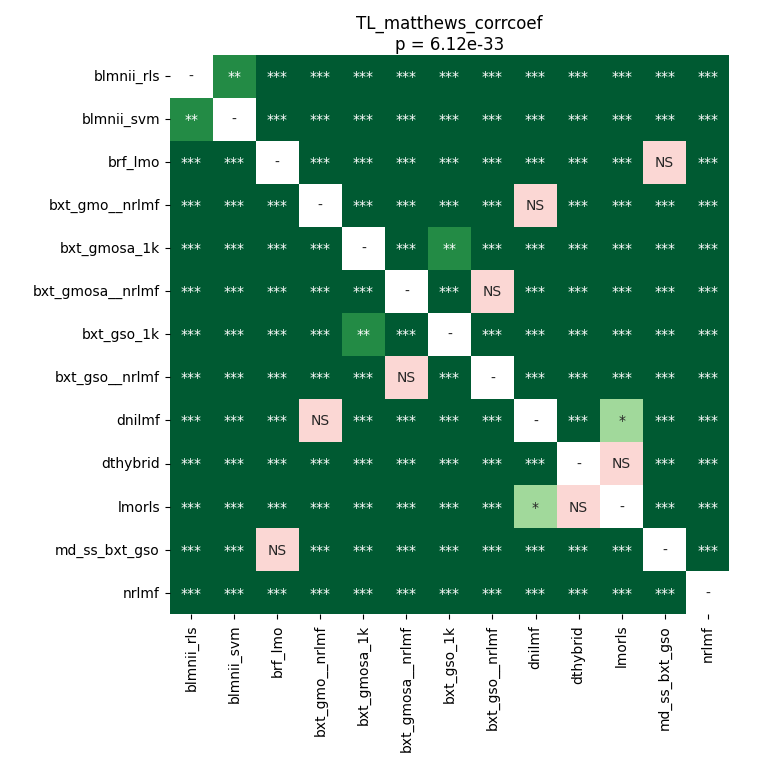

The file beside this chart, header and first rows:
	blmnii_rls	blmnii_svm	brf_lmo	bxt_gmo__nrlmf	bxt_gmosa_1k	bxt_gmosa__nrlmf	bxt_gso_1k	bxt_gso__nrlmf	dnilmf	dthybrid	lmorls	md_ss_bxt_gso	nrlmf
blmnii_rls	1.0	0.005585	3.4005301339285715e-05	3.4005301339285715e-05	3.4005301339285715e-05	3.4005301339285715e-05	3.4005301339285715e-05	3.4005301339285715e-05	3.4005301339285715e-05	3.4005301339285715e-05	3.4005301339285715e-05	3.4005301339285715e-05	3.4005301339285715e-05
blmnii_svm	0.005585	1.0	3.4005301339285715e-05	3.4005301339285715e-05	3.4005301339285715e-05	3.4005301339285715e-05	3.4005301339285715e-05	3.4005301339285715e-05	3.4005301339285715e-05	3.4005301339285715e-05	3.4005301339285715e-05	3.4005301339285715e-05	3.4005301339285715e-05
brf_lmo	3.4005301339285715e-05	3.4005301339285715e-05	1.0	3.4005301339285715e-05	3.4005301339285715e-05	3.4005301339285715e-05	3.4005301339285715e-05	3.4005301339285715e-05	3.4005301339285715e-05	3.4005301339285715e-05	3.4005301339285715e-05	0.06712	3.4005301339285715e-05
bxt_gmo__nrlmf	3.4005301339285715e-05	3.4005301339285715e-05	3.4005301339285715e-05	1.0	3.4005301339285715e-05	3.4005301339285715e-05	3.4005301339285715e-05	3.4005301339285715e-05	0.2522	3.4005301339285715e-05	3.4005301339285715e-05	3.4005301339285715e-05	3.4005301339285715e-05
bxt_gmosa_1k	3.4005301339285715e-05	3.4005301339285715e-05	3.4005301339285715e-05	3.4005301339285715e-05	1.0	3.4005301339285715e-05	0.001091	3.4005301339285715e-05	3.4005301339285715e-05	3.4005301339285715e-05	3.4005301339285715e-05	3.4005301339285715e-05	3.4005301339285715e-05
bxt_gmosa__nrlmf	3.4005301339285715e-05	3.4005301339285715e-05	3.4005301339285715e-05	3.4005301339285715e-05	3.4005301339285715e-05	1.0	3.4005301339285715e-05	0.05999	3.4005301339285715e-05	3.4005301339285715e-05	3.4005301339285715e-05	3.4005301339285715e-05	3.4005301339285715e-05
bxt_gso_1k	3.4005301339285715e-05	3.4005301339285715e-05	3.4005301339285715e-05	3.4005301339285715e-05	0.001091	3.4005301339285715e-05	1.0	3.4005301339285715e-05	3.4005301339285715e-05	3.4005301339285715e-05	3.4005301339285715e-05	3.4005301339285715e-05	3.4005301339285715e-05
bxt_gso__nrlmf	3.4005301339285715e-05	3.4005301339285715e-05	3.4005301339285715e-05	3.4005301339285715e-05	3.4005301339285715e-05	0.05999	3.4005301339285715e-05	1.0	3.4005301339285715e-05	3.4005301339285715e-05	3.4005301339285715e-05	3.4005301339285715e-05	3.4005301339285715e-05
dnilmf	3.4005301339285715e-05	3.4005301339285715e-05	3.4005301339285715e-05	0.2522	3.4005301339285715e-05	3.4005301339285715e-05	3.4005301339285715e-05	3.4005301339285715e-05	1.0	6.705270686619719e-05	0.01634	3.4005301339285715e-05	3.4005301339285715e-05
dthybrid	3.4005301339285715e-05	3.4005301339285715e-05	3.4005301339285715e-05	3.4005301339285715e-05	3.4005301339285715e-05	3.4005301339285715e-05	3.4005301339285715e-05	3.4005301339285715e-05	6.705270686619719e-05	1.0	0.1457	3.4005301339285715e-05	3.4005301339285715e-05
lmorls	3.4005301339285715e-05	3.4005301339285715e-05	3.4005301339285715e-05	3.4005301339285715e-05	3.4005301339285715e-05	3.4005301339285715e-05	3.4005301339285715e-05	3.4005301339285715e-05	0.01634	0.1457	1.0	3.4005301339285715e-05	3.4005301339285715e-05
md_ss_bxt_gso	3.4005301339285715e-05	3.4005301339285715e-05	0.06712	3.4005301339285715e-05	3.4005301339285715e-05	3.4005301339285715e-05	3.4005301339285715e-05	3.4005301339285715e-05	3.4005301339285715e-05	3.4005301339285715e-05	3.4005301339285715e-05	1.0	3.4005301339285715e-05
nrlmf	3.4005301339285715e-05	3.4005301339285715e-05	3.4005301339285715e-05	3.4005301339285715e-05	3.4005301339285715e-05	3.4005301339285715e-05	3.4005301339285715e-05	3.4005301339285715e-05	3.4005301339285715e-05	3.4005301339285715e-05	3.4005301339285715e-05	3.4005301339285715e-05	1.0
